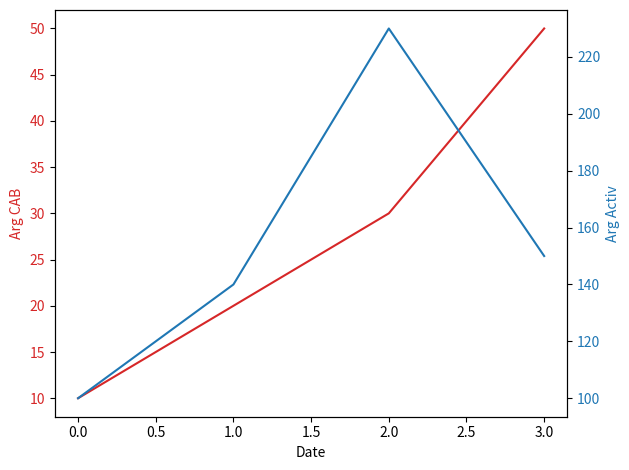
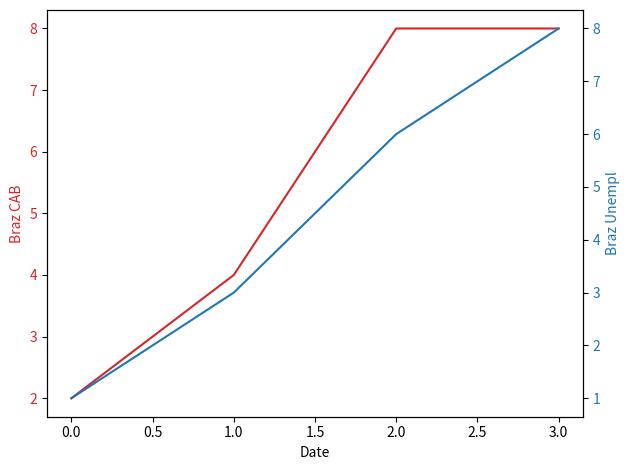

Generate these figures, in order, with matplotlib:
import pandas as pd
import numpy as np
import sys
from scipy import stats
from datetime import datetime
import matplotlib.pyplot as plt

###This is temp code creating the data df
cabaldf = pd.DataFrame([[10,2],[20,4],[30,8],[50,8]])
cabaldf.columns = ['XA','XB']

###This is temp code creating the data df
actdf = pd.DataFrame([[100,1],[140,3],[230,6],[150,8]])
actdf.columns = ['ZA','ZB']

###This is a lookup of the codes, signif potential for error
countries = ['AR','BR']
codedf = pd.DataFrame([['XA','XB'],['ZA','ZB']],columns=countries)

codenamesdf = pd.DataFrame([['Arg CAB','Braz CAB'],['Arg Activ','Braz Unempl']],
                           columns=countries)


for i in range(len(countries)):
    #Get the countrycode
    ctrycode = countries [i]
    #Get the datacodes for that country
    cab = codedf.loc[0,ctrycode]
    act = codedf.loc[1,ctrycode]
    #pull the data dfs for those codes
    cabaldf1 = cabaldf[cab]
    actdf1 = actdf[act]
    #merge the pulled data dfs into one
    #frames is a temp list of data dfs to be merged and shouldn't be used elsewhere
    frames = [cabaldf1, actdf1]
    result = pd.concat(frames, axis=1)
    result.columns = ['CAB','ACT']
#    resultnames = pd.DataFrame([codenamesdf.loc[0,ctrycode],
#                               codenamesdf.loc[1,ctrycode]],[0,0])
#    resultnames.columns = ['CAB','ACT']
    #This will be where the plot and pdf save goes
    fig, ax1 = plt.subplots()

    color = 'tab:red'
    ax1.set_xlabel('Date')
    ax1.set_ylabel(codenamesdf.loc[0,ctrycode], color=color)
    ax1.plot(result.index, result.CAB, color=color)
    ax1.tick_params(axis='y', labelcolor=color)

    ax2 = ax1.twinx()  # instantiate a second axes that shares the same x-axis

    color = 'tab:blue'
    ax2.set_ylabel(codenamesdf.loc[1,ctrycode], color=color)  # we already handled the x-label with ax1
    ax2.plot(result.index, result.ACT, color=color)
    ax2.tick_params(axis='y', labelcolor=color)

    fig.tight_layout()  # otherwise the right y-label is slightly clipped
    plt.show()


